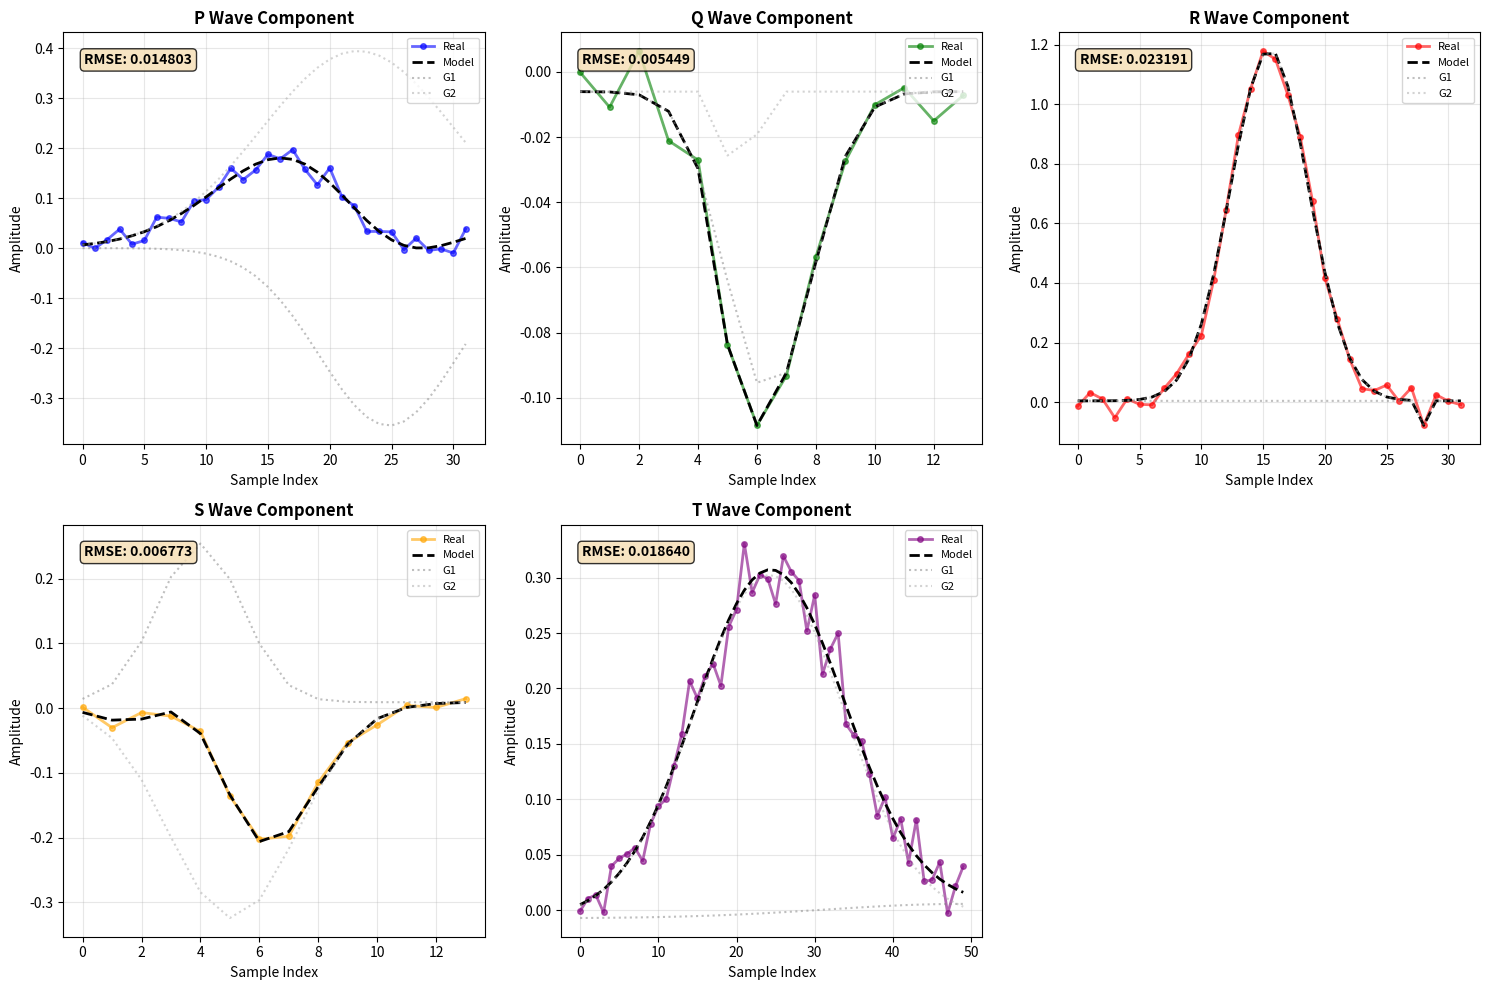
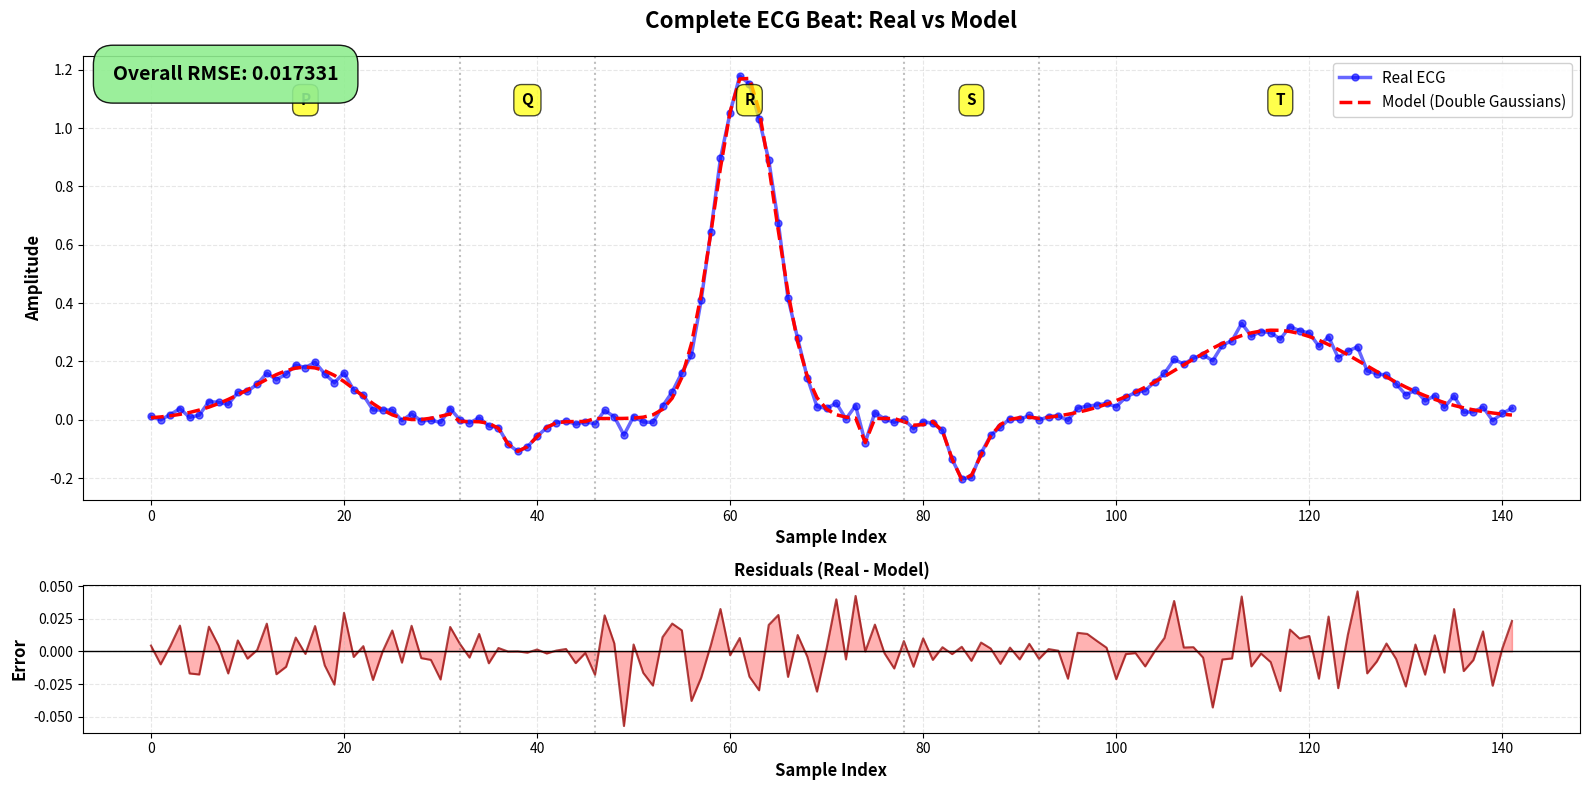

These charts were generated, in order, by the following Python code:
import numpy as np
from scipy.optimize import minimize, differential_evolution
from scipy.signal import convolve
from typing import Dict, Tuple, List
import matplotlib.pyplot as plt
import warnings
warnings.filterwarnings('ignore')

class ECGGaussianFitter:
    """
    Fits ECG components (P, Q, R, S, T) to double Gaussian functions.
    """
    
    # Component duration and sample count defaults (at 360 Hz sampling rate)
    COMPONENT_PARAMS = {
        'P': {'duration_ms': 90, 'samples': 32},  # 80-100ms
        'Q': {'duration_ms': 40, 'samples': 14},  # Part of QRS
        'R': {'duration_ms': 90, 'samples': 32},  # 80-100ms (QRS)
        'S': {'duration_ms': 40, 'samples': 14},  # Part of QRS
        'T': {'duration_ms': 140, 'samples': 50}  # 120-160ms
    }
    
    def __init__(self, sampling_rate: int = 360):
        """
        Initialize the ECG Gaussian Fitter.
        
        Args:
            sampling_rate: Sampling rate of ECG signal in Hz
        """
        self.fs = sampling_rate
        self._update_component_samples()
    
    def _update_component_samples(self):
        """Update sample counts based on sampling rate."""
        for comp in self.COMPONENT_PARAMS:
            duration_s = self.COMPONENT_PARAMS[comp]['duration_ms'] / 1000
            self.COMPONENT_PARAMS[comp]['samples'] = int(duration_s * self.fs)
    
    def _extract_segments_from_fiducials(self, 
                                       full_beat_segment: np.ndarray,
                                       fiducial_points: Dict[str, int]) -> Dict[str, np.ndarray]:
        """
        Helper method to extract PQRST segments from fiducial points.
        This is used as a fallback for backward compatibility.
        
        Parameters:
        -----------
        full_beat_segment : np.ndarray
            Complete beat segment
        fiducial_points : Dict[str, int]
            Dictionary mapping wave names to their indices
            
        Returns:
        --------
        Dict[str, np.ndarray]
            Dictionary containing P, Q, R, S, T wave segments
        """
        segments = {}
        
        # Define extraction windows around detected waves (in samples)
        window_sizes = {
            'P': int(0.12 * self.fs),  # 120ms window for P wave
            'Q': int(0.06 * self.fs),  # 60ms window for Q wave  
            'R': int(0.08 * self.fs),  # 80ms window for R wave
            'S': int(0.06 * self.fs),  # 60ms window for S wave
            'T': int(0.16 * self.fs),  # 160ms window for T wave
        }
        
        for wave_name in ['P', 'Q', 'R', 'S', 'T']:
            if wave_name in fiducial_points:
                wave_idx = fiducial_points[wave_name]
                half_window = window_sizes[wave_name] // 2
                
                start_idx = max(0, wave_idx - half_window)
                end_idx = min(len(full_beat_segment), wave_idx + half_window)
                
                if end_idx > start_idx:
                    segments[wave_name] = full_beat_segment[start_idx:end_idx]
                else:
                    segments[wave_name] = np.array([])
            else:
                segments[wave_name] = np.array([])
                
        return segments
    
    def calculate_sigma_bounds(self, component: str, x_R: float = None) -> Tuple[float, float]:
        """
        Calculate sigma_min and sigma_max for a component.
        
        Args:
            component: Component name ('P', 'Q', 'R', 'S', 'T')
            x_R: Total time duration of component. If None, uses default.
        
        Returns:
            (sigma_min, sigma_max) tuple
        """
        Ns = self.COMPONENT_PARAMS[component]['samples']
        
        if x_R is None:
            x_R = self.COMPONENT_PARAMS[component]['duration_ms'] / 1000
        
        sigma_min = x_R / (Ns * 5)
        sigma_max = x_R / 3
        
        return sigma_min, sigma_max
    
    def create_gaussian_filter(self, Ns: int, sigma: float) -> np.ndarray:
        """
        Create Gaussian filter (Equation 4 and 5).
        
        Args:
            Ns: Number of samples
            sigma: Sigma value for Gaussian
        
        Returns:
            Gaussian filter array
        """
        # S = -ceil(Ns/2)+1 : 1 : floor(ceil(Ns/2))
        start = -(np.ceil(Ns / 2).astype(int) + 1)
        end = np.floor(np.ceil(Ns / 2)).astype(int)
        S = np.arange(start, end + 1, 1)
        
        # Gfilt = exp(-(S^2 / sigma^2))
        G_filt = np.exp(-(S**2) / (sigma**2))
        
        return G_filt
    
    def matched_filter_search(self, ecg_segment: np.ndarray, component: str, 
                             x_R: float = None) -> Dict:
        """
        Step 1.1-1.5: Search for optimal first Gaussian parameters using matched filtering.
        
        Args:
            ecg_segment: ECG signal segment for the component
            component: Component name ('P', 'Q', 'R', 'S', 'T')
            x_R: Total time duration of component
        
        Returns:
            Dictionary with optimal parameters {A1, sigma1, t1, rmse}
        """
        Ns = len(ecg_segment)
        sigma_min, sigma_max = self.calculate_sigma_bounds(component, x_R)
        
        # Step 1.2: Increment sigma from sigma_min to sigma_max
        sigma_values = np.arange(sigma_min, sigma_max + 0.3, 0.3)
        
        best_rmse = np.inf
        best_params = {}
        
        # Steps 1.2-1.4: Iterate through all sigma values
        for sigma1 in sigma_values:
            # Create Gaussian filter
            G_filt = self.create_gaussian_filter(Ns, sigma1)
            
            # Convolve ECG with Gaussian filter (matched filtering)
            response = convolve(ecg_segment, G_filt, mode='same')
            
            # Find maximum response position and amplitude
            max_idx = np.argmax(np.abs(response))
            t1 = max_idx  # Position in samples
            A1 = ecg_segment[max_idx]  # Amplitude at peak
            
            # Generate single Gaussian with these parameters
            t = np.arange(len(ecg_segment))
            gaussian_model = A1 * np.exp(-((t - t1)**2) / (sigma1**2))
            
            # Calculate RMSE (Step 1.3)
            rmse = np.sqrt(np.mean((gaussian_model - ecg_segment)**2))
            
            # Step 1.3: Store if best
            if rmse < best_rmse:
                best_rmse = rmse
                best_params = {
                    'A1': A1,
                    'sigma1': sigma1,
                    't1': t1,
                    'rmse': rmse
                }
        
        # Step 1.6: Approximate second Gaussian parameters
        best_params['A2'] = best_params['A1']
        best_params['sigma2'] = best_params['sigma1']
        best_params['t2'] = best_params['t1']
        
        return best_params
    
    def double_gaussian_model(self, t: np.ndarray, params: List[float]) -> np.ndarray:
        """
        Generate double Gaussian model for ECG component.
        
        Args:
            t: Time vector
            params: [A1, t1, sigma1, A2, t2, sigma2, C]
        
        Returns:
            ECG model signal
        """
        A1, t1, sigma1, A2, t2, sigma2, C = params
        
        gaussian1 = A1 * np.exp(-((t - t1)**2) / (sigma1**2))
        gaussian2 = A2 * np.exp(-((t - t2)**2) / (sigma2**2))
        
        return gaussian1 + gaussian2 + C
    
    def objective_function(self, params: np.ndarray, t: np.ndarray, 
                          ecg_real: np.ndarray) -> float:
        """
        Objective function for optimization (RMSE).
        
        Args:
            params: [A1, t1, sigma1, A2, t2, sigma2, C]
            t: Time vector
            ecg_real: Real ECG signal
        
        Returns:
            RMSE value
        """
        ecg_model = self.double_gaussian_model(t, params)
        rmse = np.sqrt(np.mean((ecg_model - ecg_real)**2))
        return rmse
    
    def optimize_with_global_search(self, ecg_segment: np.ndarray, 
                                    initial_params: Dict,
                                    method: str = 'differential_evolution') -> Dict:
        """
        Step 2: Global optimization to refine Gaussian parameters.
        
        Args:
            ecg_segment: ECG signal segment
            initial_params: Initial parameters from matched filtering
            method: 'differential_evolution' or 'multistart'
        
        Returns:
            Optimized parameters dictionary
        """
        t = np.arange(len(ecg_segment))
        
        # Initial guess from matched filtering
        x0 = [
            initial_params['A1'],
            initial_params['t1'],
            initial_params['sigma1'],
            initial_params['A2'],
            initial_params['t2'],
            initial_params['sigma2'],
            np.mean(ecg_segment)  # Baseline offset
        ]
        
        # Define bounds for optimization
        A_max = np.max(np.abs(ecg_segment)) * 2
        bounds = [
            (-A_max, A_max),  # A1
            (0, len(ecg_segment) - 1),  # t1
            (0.1, len(ecg_segment) / 2),  # sigma1
            (-A_max, A_max),  # A2
            (0, len(ecg_segment) - 1),  # t2
            (0.1, len(ecg_segment) / 2),  # sigma2
            (-A_max / 2, A_max / 2)  # C (baseline)
        ]
        
        if method == 'differential_evolution':
            # Global optimization using differential evolution
            result = differential_evolution(
                self.objective_function,
                bounds=bounds,
                args=(t, ecg_segment),
                seed=42,
                maxiter=1000,
                popsize=15,
                atol=1e-6,
                tol=1e-6
            )
            optimal_params = result.x
            final_rmse = result.fun
            
        else:  # multistart
            # Multi-start local optimization
            best_result = None
            best_rmse = np.inf
            
            # Try multiple random starts
            n_starts = 10
            for i in range(n_starts):
                if i == 0:
                    # First start with matched filter result
                    start_params = x0
                else:
                    # Random starts within bounds
                    start_params = [np.random.uniform(b[0], b[1]) for b in bounds]
                
                result = minimize(
                    self.objective_function,
                    start_params,
                    args=(t, ecg_segment),
                    method='L-BFGS-B',
                    bounds=bounds
                )
                
                if result.fun < best_rmse:
                    best_rmse = result.fun
                    best_result = result
            
            optimal_params = best_result.x
            final_rmse = best_result.fun
        
        # Package results
        optimized = {
            'A1': optimal_params[0],
            't1': optimal_params[1],
            'sigma1': optimal_params[2],
            'A2': optimal_params[3],
            't2': optimal_params[4],
            'sigma2': optimal_params[5],
            'C': optimal_params[6],
            'rmse': final_rmse
        }
        
        return optimized
    
    def fit_component(self, ecg_segment: np.ndarray, component: str,
                     use_global_optimization: bool = True,
                     optimization_method: str = 'differential_evolution') -> Dict:
        """
        Complete fitting pipeline for a single ECG component.
        
        Args:
            ecg_segment: ECG signal segment for the component
            component: Component name ('P', 'Q', 'R', 'S', 'T')
            use_global_optimization: Whether to apply global optimization (Step 2)
            optimization_method: 'differential_evolution' or 'multistart'
        
        Returns:
            Dictionary with final parameters and RMSE
        """
        # Step 1: Matched filtering approximation
        initial_params = self.matched_filter_search(ecg_segment, component)
        
        if not use_global_optimization:
            # Add baseline offset
            initial_params['C'] = 0.0
            return initial_params
        
        # Step 2: Global optimization
        optimized_params = self.optimize_with_global_search(
            ecg_segment,
            initial_params,
            method=optimization_method
        )
        
        return optimized_params
    
    def fit_all_components(self, segmented_ecg: Dict[str, np.ndarray],
                          use_global_optimization: bool = True,
                          optimization_method: str = 'differential_evolution',
                          epsilon: float = 0.01) -> Dict[str, Dict]:
        """
        Fit all ECG components (P, Q, R, S, T) to double Gaussian functions.
        
        Args:
            segmented_ecg: Dictionary with keys 'P', 'Q', 'R', 'S', 'T' 
                          and values as ECG signal arrays
            use_global_optimization: Whether to apply global optimization
            optimization_method: 'differential_evolution' or 'multistart'
            epsilon: RMSE threshold for acceptable fit
        
        Returns:
            Dictionary of parameters for each component
        """
        all_params = {}
        
        for component in ['P', 'Q', 'R', 'S', 'T']:
            if component not in segmented_ecg:
                print(f"Warning: Component {component} not found in segmented_ecg")
                continue
            
            ecg_segment = segmented_ecg[component]
            
            print(f"Fitting component {component}...")
            params = self.fit_component(
                ecg_segment,
                component,
                use_global_optimization=use_global_optimization,
                optimization_method=optimization_method
            )
            
            all_params[component] = params
            
            # Check if RMSE is below threshold
            if params['rmse'] < epsilon:
                print(f"  ✓ {component}: RMSE = {params['rmse']:.6f} < ε ({epsilon})")
            else:
                print(f"  ⚠ {component}: RMSE = {params['rmse']:.6f} >= ε ({epsilon})")
        
        return all_params
    
    def reconstruct_ecg(self, params: Dict[str, Dict], 
                       segment_lengths: Dict[str, int]) -> np.ndarray:
        """
        Reconstruct complete ECG beat from Gaussian parameters.
        
        Args:
            params: Dictionary of parameters for each component
            segment_lengths: Dictionary with length of each component segment
        
        Returns:
            Reconstructed ECG signal
        """
        reconstructed_segments = []
        
        for component in ['P', 'Q', 'R', 'S', 'T']:
            if component not in params:
                continue
            
            length = segment_lengths[component]
            t = np.arange(length)
            
            p = params[component]
            param_list = [p['A1'], p['t1'], p['sigma1'], 
                         p['A2'], p['t2'], p['sigma2'], p['C']]
            
            segment_reconstructed = self.double_gaussian_model(t, param_list)
            reconstructed_segments.append(segment_reconstructed)
        
        return np.concatenate(reconstructed_segments)
    
    def reconstruct_component(self, length: int, component_params: Dict) -> np.ndarray:
        """
        Reconstruct a single ECG component from Gaussian parameters.
        
        Args:
            length: Length of the component segment
            component_params: Dictionary with Gaussian parameters
        
        Returns:
            Reconstructed component signal
        """
        t = np.arange(length)
        param_list = [
            component_params['A1'], 
            component_params['t1'], 
            component_params['sigma1'],
            component_params['A2'], 
            component_params['t2'], 
            component_params['sigma2'], 
            component_params['C']
        ]
        return self.double_gaussian_model(t, param_list)
    
    def plot_individual_components(self, segmented_ecg: Dict[str, np.ndarray],
                                   params: Dict[str, Dict],
                                   figsize: Tuple[int, int] = (15, 10)):
        """
        Plot individual ECG components with their Gaussian fits.
        
        Args:
            segmented_ecg: Dictionary of real ECG segments
            params: Dictionary of fitted parameters
            figsize: Figure size tuple
        """
        components = ['P', 'Q', 'R', 'S', 'T']
        colors = ['blue', 'green', 'red', 'orange', 'purple']
        
        fig, axes = plt.subplots(2, 3, figsize=figsize)
        axes = axes.flatten()
        
        for idx, (component, color) in enumerate(zip(components, colors)):
            if component not in segmented_ecg or component not in params:
                axes[idx].text(0.5, 0.5, f'{component} not available',
                             ha='center', va='center', fontsize=12)
                axes[idx].set_title(f'{component} Wave')
                continue
            
            # Get real signal
            real_signal = segmented_ecg[component]
            t = np.arange(len(real_signal))
            
            # Get model signal
            p = params[component]
            param_list = [p['A1'], p['t1'], p['sigma1'], 
                         p['A2'], p['t2'], p['sigma2'], p['C']]
            model_signal = self.double_gaussian_model(t, param_list)
            
            # Plot
            axes[idx].plot(t, real_signal, 'o-', color=color, alpha=0.6, 
                          label='Real', linewidth=2, markersize=4)
            axes[idx].plot(t, model_signal, '--', color='black', 
                          label='Model', linewidth=2)
            
            # Add individual Gaussians
            gaussian1 = p['A1'] * np.exp(-((t - p['t1'])**2) / (p['sigma1']**2))
            gaussian2 = p['A2'] * np.exp(-((t - p['t2'])**2) / (p['sigma2']**2))
            axes[idx].plot(t, gaussian1 + p['C'], ':', color='gray', 
                          alpha=0.5, label='G1', linewidth=1.5)
            axes[idx].plot(t, gaussian2 + p['C'], ':', color='darkgray', 
                          alpha=0.5, label='G2', linewidth=1.5)
            
            # Add RMSE text
            rmse = p['rmse']
            axes[idx].text(0.05, 0.95, f'RMSE: {rmse:.6f}', 
                          transform=axes[idx].transAxes,
                          verticalalignment='top',
                          bbox=dict(boxstyle='round', facecolor='wheat', alpha=0.8),
                          fontsize=10, fontweight='bold')
            
            axes[idx].set_title(f'{component} Wave Component', fontweight='bold', fontsize=12)
            axes[idx].set_xlabel('Sample Index', fontsize=10)
            axes[idx].set_ylabel('Amplitude', fontsize=10)
            axes[idx].legend(loc='upper right', fontsize=8)
            axes[idx].grid(True, alpha=0.3)
        
        # Remove extra subplot
        axes[-1].axis('off')
        
        plt.tight_layout()
        plt.savefig('individual_components.png', dpi=150, bbox_inches='tight')
        print("✓ Individual component plots saved as 'individual_components.png'")
        plt.show()
    
    def plot_complete_beat(self, segmented_ecg: Dict[str, np.ndarray],
                          params: Dict[str, Dict],
                          figsize: Tuple[int, int] = (16, 8)):
        """
        Plot complete ECG beat with model overlay.
        
        Args:
            segmented_ecg: Dictionary of real ECG segments
            params: Dictionary of fitted parameters
            figsize: Figure size tuple
        """
        # Concatenate real signals
        components = ['P', 'Q', 'R', 'S', 'T']
        real_segments = []
        model_segments = []
        segment_boundaries = [0]
        component_labels = []
        
        for component in components:
            if component not in segmented_ecg or component not in params:
                continue
            
            real_signal = segmented_ecg[component]
            t = np.arange(len(real_signal))
            
            # Get model signal
            p = params[component]
            param_list = [p['A1'], p['t1'], p['sigma1'], 
                         p['A2'], p['t2'], p['sigma2'], p['C']]
            model_signal = self.double_gaussian_model(t, param_list)
            
            real_segments.append(real_signal)
            model_segments.append(model_signal)
            segment_boundaries.append(segment_boundaries[-1] + len(real_signal))
            component_labels.append((segment_boundaries[-2] + len(real_signal)//2, component))
        
        real_complete = np.concatenate(real_segments)
        model_complete = np.concatenate(model_segments)
        t_complete = np.arange(len(real_complete))
        
        # Calculate overall RMSE
        overall_rmse = np.sqrt(np.mean((model_complete - real_complete)**2))
        
        # Create figure with two subplots
        fig, (ax1, ax2) = plt.subplots(2, 1, figsize=figsize, 
                                        gridspec_kw={'height_ratios': [3, 1]})
        
        # Main plot - Complete ECG beat
        ax1.plot(t_complete, real_complete, 'o-', color='blue', alpha=0.6,
                label='Real ECG', linewidth=2.5, markersize=5)
        ax1.plot(t_complete, model_complete, '--', color='red',
                label='Model (Double Gaussians)', linewidth=2.5)
        
        # Add segment boundaries
        for boundary in segment_boundaries[1:-1]:
            ax1.axvline(x=boundary, color='gray', linestyle=':', alpha=0.5, linewidth=1.5)
        
        # Add component labels
        for pos, label in component_labels:
            ax1.text(pos, ax1.get_ylim()[1] * 0.9, label,
                    ha='center', va='top', fontsize=11, fontweight='bold',
                    bbox=dict(boxstyle='round,pad=0.5', facecolor='yellow', alpha=0.7))
        
        # Add RMSE text box
        textstr = f'Overall RMSE: {overall_rmse:.6f}'
        ax1.text(0.02, 0.98, textstr, transform=ax1.transAxes,
                verticalalignment='top', fontsize=14, fontweight='bold',
                bbox=dict(boxstyle='round', facecolor='lightgreen', alpha=0.9, pad=1))
        
        ax1.set_title('Complete ECG Beat: Real vs Model', fontsize=16, fontweight='bold', pad=20)
        ax1.set_xlabel('Sample Index', fontsize=12, fontweight='bold')
        ax1.set_ylabel('Amplitude', fontsize=12, fontweight='bold')
        ax1.legend(loc='upper right', fontsize=11, framealpha=0.9)
        ax1.grid(True, alpha=0.3, linestyle='--')
        
        # Residual plot
        residuals = real_complete - model_complete
        ax2.plot(t_complete, residuals, color='darkred', linewidth=1.5, alpha=0.7)
        ax2.axhline(y=0, color='black', linestyle='-', linewidth=1)
        ax2.fill_between(t_complete, residuals, alpha=0.3, color='red')
        
        # Add segment boundaries to residual plot
        for boundary in segment_boundaries[1:-1]:
            ax2.axvline(x=boundary, color='gray', linestyle=':', alpha=0.5, linewidth=1.5)
        
        ax2.set_title('Residuals (Real - Model)', fontsize=12, fontweight='bold')
        ax2.set_xlabel('Sample Index', fontsize=12, fontweight='bold')
        ax2.set_ylabel('Error', fontsize=12, fontweight='bold')
        ax2.grid(True, alpha=0.3, linestyle='--')
        
        plt.tight_layout()
        plt.savefig('complete_ecg_beat.png', dpi=150, bbox_inches='tight')
        print("✓ Complete ECG beat plot saved as 'complete_ecg_beat.png'")
        plt.show()
        
        return overall_rmse
    
    def plot_summary_table(self, params: Dict[str, Dict], figsize: Tuple[int, int] = (12, 6)):
        """
        Create a summary table of all fitted parameters.
        
        Args:
            params: Dictionary of fitted parameters for all components
            figsize: Figure size tuple
        """
        fig, ax = plt.subplots(figsize=figsize)
        ax.axis('tight')
        ax.axis('off')
        
        # Prepare table data
        headers = ['Component', 'A₁', 't₁', 'σ₁', 'A₂', 't₂', 'σ₂', 'C', 'RMSE']
        table_data = []
        
        for component in ['P', 'Q', 'R', 'S', 'T']:
            if component not in params:
                continue
            p = params[component]
            row = [
                component,
                f"{p['A1']:.4f}",
                f"{p['t1']:.2f}",
                f"{p['sigma1']:.4f}",
                f"{p['A2']:.4f}",
                f"{p['t2']:.2f}",
                f"{p['sigma2']:.4f}",
                f"{p['C']:.4f}",
                f"{p['rmse']:.6f}"
            ]
            table_data.append(row)
        
        # Create table
        table = ax.table(cellText=table_data, colLabels=headers,
                        cellLoc='center', loc='center',
                        colWidths=[0.1, 0.1, 0.1, 0.1, 0.1, 0.1, 0.1, 0.1, 0.12])
        
        table.auto_set_font_size(False)
        table.set_fontsize(10)
        table.scale(1, 2.5)
        
        # Style header
        for i in range(len(headers)):
            cell = table[(0, i)]
            cell.set_facecolor('#4CAF50')
            cell.set_text_props(weight='bold', color='white', fontsize=11)
        
        # Style cells
        colors = ['#E3F2FD', '#BBDEFB']
        for i, row in enumerate(table_data):
            for j in range(len(headers)):
                cell = table[(i+1, j)]
                cell.set_facecolor(colors[i % 2])
                if j == 0:  # Component column
                    cell.set_text_props(weight='bold')
                if j == len(headers) - 1:  # RMSE column
                    cell.set_text_props(weight='bold', color='darkred')
        
        plt.title('ECG Gaussian Fitting Parameters Summary', 
                 fontsize=16, fontweight='bold', pad=20)
        plt.savefig('parameters_summary.png', dpi=150, bbox_inches='tight')
        print("✓ Parameters summary table saved as 'parameters_summary.png'")
        plt.show()


# Example usage function
def example_usage():
    """
    Example of how to use the ECG Gaussian Fitter with visualization.
    """
    # Create synthetic ECG segments (replace with your real data)
    np.random.seed(42)
    
    # Simulated segmented ECG data with realistic shapes
    t_p = np.linspace(0, 1, 32)
    P = 0.2 * np.exp(-((t_p - 0.5)**2) / 0.05) + np.random.randn(32) * 0.02
    
    t_q = np.linspace(0, 1, 14)
    Q = -0.1 * np.exp(-((t_q - 0.5)**2) / 0.03) + np.random.randn(14) * 0.01
    
    t_r = np.linspace(0, 1, 32)
    R = 1.2 * np.exp(-((t_r - 0.5)**2) / 0.02) + np.random.randn(32) * 0.03
    
    t_s = np.linspace(0, 1, 14)
    S = -0.2 * np.exp(-((t_s - 0.5)**2) / 0.03) + np.random.randn(14) * 0.015
    
    t_t = np.linspace(0, 1, 50)
    T = 0.3 * np.exp(-((t_t - 0.5)**2) / 0.08) + np.random.randn(50) * 0.02
    
    segmented_ecg = {
        'P': P,
        'Q': Q,
        'R': R,
        'S': S,
        'T': T
    }
    
    # Initialize fitter
    print("="*70)
    print("ECG GAUSSIAN FITTING - Starting Analysis")
    print("="*70)
    fitter = ECGGaussianFitter(sampling_rate=360)
    
    # Fit all components
    print("\n" + "-"*70)
    print("STEP 1 & 2: Matched Filtering + Global Optimization")
    print("-"*70)
    all_params = fitter.fit_all_components(
        segmented_ecg,
        use_global_optimization=True,
        optimization_method='differential_evolution',
        epsilon=0.01
    )
    
    # Print detailed results
    print("\n" + "="*70)
    print("FINAL GAUSSIAN PARAMETERS")
    print("="*70)
    for comp, params in all_params.items():
        print(f"\n{comp} Component:")
        print(f"  Gaussian 1: A1={params['A1']:7.4f}, t1={params['t1']:6.2f}, σ1={params['sigma1']:6.4f}")
        print(f"  Gaussian 2: A2={params['A2']:7.4f}, t2={params['t2']:6.2f}, σ2={params['sigma2']:6.4f}")
        print(f"  Baseline:   C={params['C']:7.4f}")
        print(f"  RMSE:       {params['rmse']:.8f}")
    
    print("\n" + "="*70)
    print("GENERATING VISUALIZATIONS")
    print("="*70)
    
    # Plot individual components
    print("\n1. Plotting individual components...")
    fitter.plot_individual_components(segmented_ecg, all_params)
    
    # Plot complete beat
    print("\n2. Plotting complete ECG beat...")
    overall_rmse = fitter.plot_complete_beat(segmented_ecg, all_params)
    
    # Plot summary table
    print("\n3. Creating parameters summary table...")
    fitter.plot_summary_table(all_params)
    
    print("\n" + "="*70)
    print(f"COMPLETE! Overall ECG Beat RMSE: {overall_rmse:.8f}")
    print("="*70)
    print("\nGenerated Files:")
    print("  • individual_components.png")
    print("  • complete_ecg_beat.png")
    print("  • parameters_summary.png")
    print("="*70)
    
    return all_params, overall_rmse


if __name__ == "__main__":
    params, rmse = example_usage()